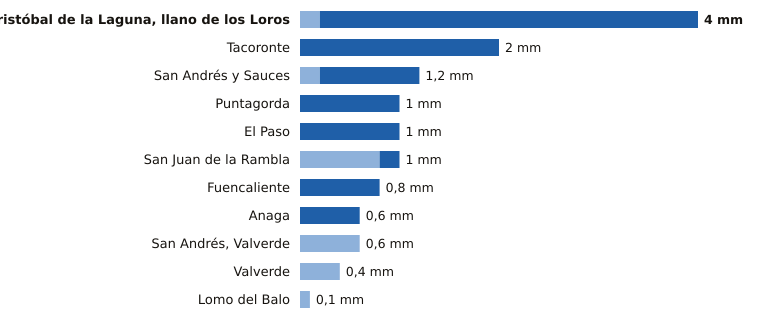

The file beside this chart, header and first rows:
estacion, provincia, indicativo, mm_6_dias_anteriores, mm_hoy, mm_7_dias, horas_de_hoy
San Cristóbal de la Laguna, llano de los…, Santa Cruz de Tenerife, C446G, 0.2, 3.8, 4.0, 18
Tacoronte, Santa Cruz de Tenerife, C458A, 0.0, 2.0, 2.0, 16
San Andrés y Sauces, Santa Cruz de Tenerife, C148F, 0.2, 1.0, 1.2, 16
Puntagorda, Santa Cruz de Tenerife, C117A, 0.0, 1.0, 1.0, 18
El Paso, Santa Cruz de Tenerife, C126A, 0.0, 1.0, 1.0, 17
San Juan de la Rambla, Santa Cruz de Tenerife, C468X, 0.8, 0.2, 1.0, 17
Fuencaliente, Santa Cruz de Tenerife, C129V, 0.0, 0.8, 0.8, 17
Anaga, Santa Cruz de Tenerife, C449F, 0.0, 0.6, 0.6, 15
San Andrés, Valverde, Santa Cruz de Tenerife, C925F, 0.6, 0.0, 0.6, 18
Valverde, Santa Cruz de Tenerife, C928I, 0.4, 0.0, 0.4, 16
Lomo del Balo, Santa Cruz de Tenerife, C419L, 0.1, 0.0, 0.1, 17
